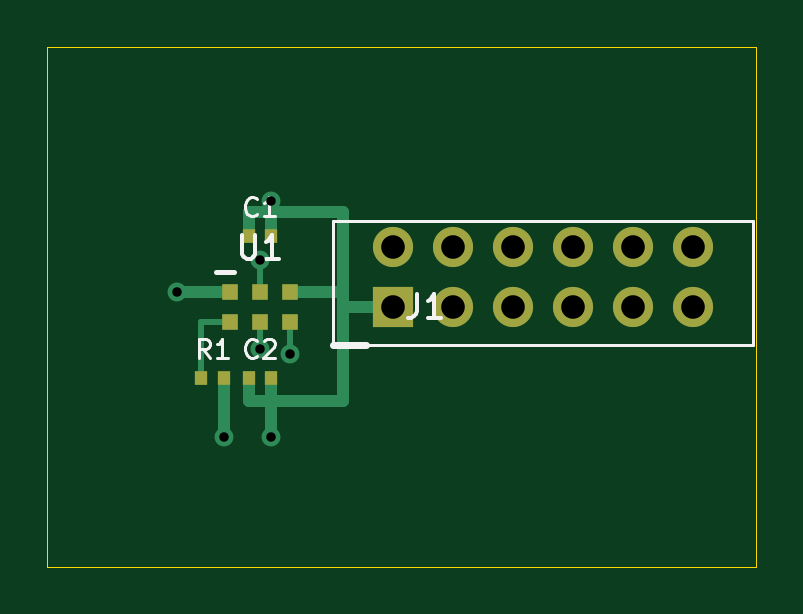
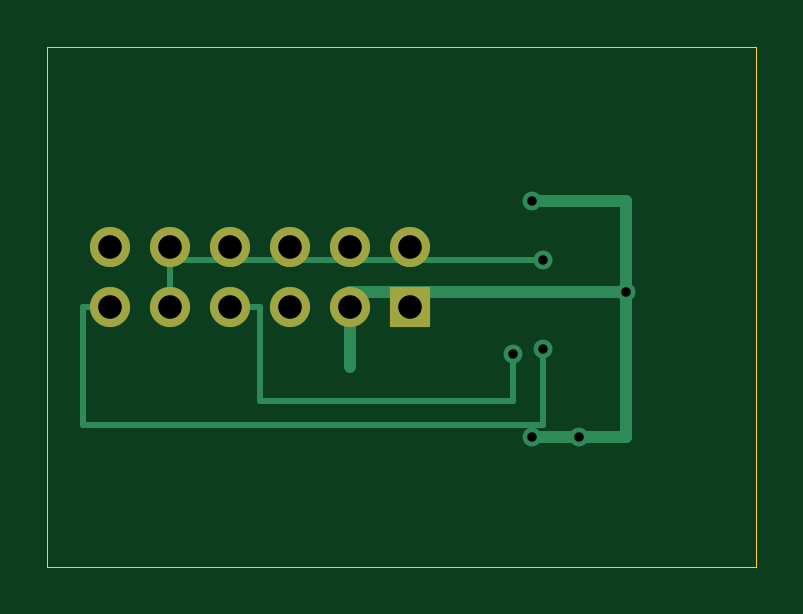
Circuit board: 8 layer files. Board 30.0 x 22.0 mm.
- bottom_copper: iris_mic_pmod-B_Cu.gbr (2423 bytes)
- bottom_mask: iris_mic_pmod-B_Mask.gbr (828 bytes)
- bottom_silk: iris_mic_pmod-B_Silkscreen.gbr (459 bytes)
- outline: iris_mic_pmod-Edge_Cuts.gbr (620 bytes)
- top_copper: iris_mic_pmod-F_Cu.gbr (3146 bytes)
- top_mask: iris_mic_pmod-F_Mask.gbr (1238 bytes)
- top_silk: iris_mic_pmod-F_Silkscreen.gbr (4735 bytes)
- drill: iris_mic_pmod.drl (614 bytes)

=== bottom_copper: iris_mic_pmod-B_Cu.gbr ===
%TF.GenerationSoftware,KiCad,Pcbnew,10.0.7*%
%TF.CreationDate,2026-10-16T11:54:26-05:00*%
%TF.ProjectId,iris_mic_pmod,69726973-5f6d-4696-935f-706d6f642e6b,rev?*%
%TF.SameCoordinates,Original*%
%TF.FileFunction,Copper,L2,Bot*%
%TF.FilePolarity,Positive*%
%FSLAX46Y46*%
G04 Gerber Fmt 4.6, Leading zero omitted, Abs format (unit mm)*
G04 Created by KiCad (PCBNEW 10.0.7) date 2026-10-16 11:54:26*
%MOMM*%
%LPD*%
G01*
G04 APERTURE LIST*
%TA.AperFunction,ComponentPad*%
%ADD10R,1.700000X1.700000*%
%TD*%
%TA.AperFunction,ComponentPad*%
%ADD11O,1.700000X1.700000*%
%TD*%
%TA.AperFunction,ViaPad*%
%ADD12C,0.800000*%
%TD*%
%TA.AperFunction,Conductor*%
%ADD13C,0.500000*%
%TD*%
%TA.AperFunction,Conductor*%
%ADD14C,0.250000*%
%TD*%
G04 APERTURE END LIST*
D10*
%TO.P,J1,1*%
%TO.N,I2S_DATA*%
X14650000Y-11000000D03*
D11*
%TO.P,J1,2*%
%TO.N,N/C*%
X14650000Y-8460000D03*
%TO.P,J1,3*%
%TO.N,I2S_CLK*%
X17190000Y-11000000D03*
%TO.P,J1,4*%
%TO.N,N/C*%
X17190000Y-8460000D03*
%TO.P,J1,5*%
%TO.N,I2S_WS*%
X19730000Y-11000000D03*
%TO.P,J1,6*%
%TO.N,N/C*%
X19730000Y-8460000D03*
%TO.P,J1,7*%
X22270000Y-11000000D03*
%TO.P,J1,8*%
X22270000Y-8460000D03*
%TO.P,J1,9*%
%TO.N,GND*%
X24810000Y-11000000D03*
%TO.P,J1,10*%
X24810000Y-8460000D03*
%TO.P,J1,11*%
%TO.N,+3V3*%
X27350000Y-11000000D03*
%TO.P,J1,12*%
X27350000Y-8460000D03*
%TD*%
D12*
%TO.N,GND*%
X5500000Y-10365000D03*
X9480000Y-6500000D03*
X9480000Y-16500000D03*
X7480000Y-16500000D03*
%TO.N,I2S_DATA*%
X9000000Y-12800000D03*
%TO.N,I2S_CLK*%
X9000000Y-9000000D03*
%TO.N,I2S_WS*%
X10270000Y-13000000D03*
%TD*%
%TO.N,GND*%
D13*
X5500000Y-6500000D02*
X5500000Y-16500000D01*
X5500000Y-6500000D02*
X9480000Y-6500000D01*
X5500000Y-16500000D02*
X9480000Y-16500000D01*
X5500000Y-16500000D02*
X7480000Y-16500000D01*
X5500000Y-10365000D02*
X17190000Y-10365000D01*
X17190000Y-10365000D02*
X17190000Y-11000000D01*
X17190000Y-11000000D02*
X17190000Y-13540000D01*
%TO.N,I2S_DATA*%
D14*
X9000000Y-12800000D02*
X9000000Y-16000000D01*
X9000000Y-16000000D02*
X28500000Y-16000000D01*
X28500000Y-16000000D02*
X28500000Y-11000000D01*
X28500000Y-11000000D02*
X27350000Y-11000000D01*
%TO.N,I2S_CLK*%
X9000000Y-9000000D02*
X24810000Y-9000000D01*
X24810000Y-9000000D02*
X24810000Y-11000000D01*
%TO.N,I2S_WS*%
X10270000Y-13000000D02*
X10270000Y-15000000D01*
X10270000Y-15000000D02*
X21000000Y-15000000D01*
X21000000Y-15000000D02*
X21000000Y-11000000D01*
X21000000Y-11000000D02*
X22270000Y-11000000D01*
%TD*%
M02*

=== bottom_mask: iris_mic_pmod-B_Mask.gbr ===
%TF.GenerationSoftware,KiCad,Pcbnew,10.0.7*%
%TF.CreationDate,2026-10-16T11:54:26-05:00*%
%TF.ProjectId,iris_mic_pmod,69726973-5f6d-4696-935f-706d6f642e6b,rev?*%
%TF.SameCoordinates,Original*%
%TF.FileFunction,Soldermask,Bot*%
%TF.FilePolarity,Negative*%
%FSLAX46Y46*%
G04 Gerber Fmt 4.6, Leading zero omitted, Abs format (unit mm)*
G04 Created by KiCad (PCBNEW 10.0.7) date 2026-10-16 11:54:26*
%MOMM*%
%LPD*%
G01*
G04 APERTURE LIST*
%ADD10R,1.700000X1.700000*%
%ADD11O,1.700000X1.700000*%
G04 APERTURE END LIST*
D10*
%TO.C,J1*%
X14650000Y-11000000D03*
D11*
X14650000Y-8460000D03*
X17190000Y-11000000D03*
X17190000Y-8460000D03*
X19730000Y-11000000D03*
X19730000Y-8460000D03*
X22270000Y-11000000D03*
X22270000Y-8460000D03*
X24810000Y-11000000D03*
X24810000Y-8460000D03*
X27350000Y-11000000D03*
X27350000Y-8460000D03*
%TD*%
M02*

=== bottom_silk: iris_mic_pmod-B_Silkscreen.gbr ===
%TF.GenerationSoftware,KiCad,Pcbnew,10.0.7*%
%TF.CreationDate,2026-10-16T11:54:26-05:00*%
%TF.ProjectId,iris_mic_pmod,69726973-5f6d-4696-935f-706d6f642e6b,rev?*%
%TF.SameCoordinates,Original*%
%TF.FileFunction,Legend,Bot*%
%TF.FilePolarity,Positive*%
%FSLAX46Y46*%
G04 Gerber Fmt 4.6, Leading zero omitted, Abs format (unit mm)*
G04 Created by KiCad (PCBNEW 10.0.7) date 2026-10-16 11:54:26*
%MOMM*%
%LPD*%
G01*
G04 APERTURE LIST*
G04 APERTURE END LIST*
M02*

=== outline: iris_mic_pmod-Edge_Cuts.gbr ===
%TF.GenerationSoftware,KiCad,Pcbnew,10.0.7*%
%TF.CreationDate,2026-10-16T11:54:26-05:00*%
%TF.ProjectId,iris_mic_pmod,69726973-5f6d-4696-935f-706d6f642e6b,rev?*%
%TF.SameCoordinates,Original*%
%TF.FileFunction,Profile,NP*%
%FSLAX46Y46*%
G04 Gerber Fmt 4.6, Leading zero omitted, Abs format (unit mm)*
G04 Created by KiCad (PCBNEW 10.0.7) date 2026-10-16 11:54:26*
%MOMM*%
%LPD*%
G01*
G04 APERTURE LIST*
%TA.AperFunction,Profile*%
%ADD10C,0.050000*%
%TD*%
G04 APERTURE END LIST*
D10*
X0Y0D02*
X30000000Y0D01*
X30000000Y0D02*
X30000000Y-22000000D01*
X30000000Y-22000000D02*
X0Y-22000000D01*
X0Y-22000000D02*
X0Y0D01*
M02*

=== top_copper: iris_mic_pmod-F_Cu.gbr ===
%TF.GenerationSoftware,KiCad,Pcbnew,10.0.7*%
%TF.CreationDate,2026-10-16T11:54:26-05:00*%
%TF.ProjectId,iris_mic_pmod,69726973-5f6d-4696-935f-706d6f642e6b,rev?*%
%TF.SameCoordinates,Original*%
%TF.FileFunction,Copper,L1,Top*%
%TF.FilePolarity,Positive*%
%FSLAX46Y46*%
G04 Gerber Fmt 4.6, Leading zero omitted, Abs format (unit mm)*
G04 Created by KiCad (PCBNEW 10.0.7) date 2026-10-16 11:54:26*
%MOMM*%
%LPD*%
G01*
G04 APERTURE LIST*
%TA.AperFunction,SMDPad,CuDef*%
%ADD10R,0.700000X0.700000*%
%TD*%
%TA.AperFunction,SMDPad,CuDef*%
%ADD11R,0.560000X0.620000*%
%TD*%
%TA.AperFunction,ComponentPad*%
%ADD12R,1.700000X1.700000*%
%TD*%
%TA.AperFunction,ComponentPad*%
%ADD13O,1.700000X1.700000*%
%TD*%
%TA.AperFunction,ViaPad*%
%ADD14C,0.800000*%
%TD*%
%TA.AperFunction,Conductor*%
%ADD15C,0.500000*%
%TD*%
%TA.AperFunction,Conductor*%
%ADD16C,0.250000*%
%TD*%
G04 APERTURE END LIST*
D10*
%TO.P,U1,1*%
%TO.N,GND*%
X7730000Y-10365000D03*
%TO.P,U1,2*%
%TO.N,I2S_CLK*%
X9000000Y-10365000D03*
%TO.P,U1,3*%
%TO.N,+3V3*%
X10270000Y-10365000D03*
%TO.P,U1,4*%
%TO.N,L_R*%
X7730000Y-11635000D03*
%TO.P,U1,5*%
%TO.N,I2S_DATA*%
X9000000Y-11635000D03*
%TO.P,U1,6*%
%TO.N,I2S_WS*%
X10270000Y-11635000D03*
%TD*%
D11*
%TO.P,C1,1*%
%TO.N,+3V3*%
X8520000Y-8000000D03*
%TO.P,C1,2*%
%TO.N,GND*%
X9480000Y-8000000D03*
%TD*%
%TO.P,C2,1*%
%TO.N,+3V3*%
X8520000Y-14000000D03*
%TO.P,C2,2*%
%TO.N,GND*%
X9480000Y-14000000D03*
%TD*%
%TO.P,R1,1*%
%TO.N,L_R*%
X6520000Y-14000000D03*
%TO.P,R1,2*%
%TO.N,GND*%
X7480000Y-14000000D03*
%TD*%
D12*
%TO.P,J1,1*%
%TO.N,I2S_DATA*%
X14650000Y-11000000D03*
D13*
%TO.P,J1,2*%
%TO.N,N/C*%
X14650000Y-8460000D03*
%TO.P,J1,3*%
%TO.N,I2S_CLK*%
X17190000Y-11000000D03*
%TO.P,J1,4*%
%TO.N,N/C*%
X17190000Y-8460000D03*
%TO.P,J1,5*%
%TO.N,I2S_WS*%
X19730000Y-11000000D03*
%TO.P,J1,6*%
%TO.N,N/C*%
X19730000Y-8460000D03*
%TO.P,J1,7*%
X22270000Y-11000000D03*
%TO.P,J1,8*%
X22270000Y-8460000D03*
%TO.P,J1,9*%
%TO.N,GND*%
X24810000Y-11000000D03*
%TO.P,J1,10*%
X24810000Y-8460000D03*
%TO.P,J1,11*%
%TO.N,+3V3*%
X27350000Y-11000000D03*
%TO.P,J1,12*%
X27350000Y-8460000D03*
%TD*%
D14*
%TO.N,GND*%
X5500000Y-10365000D03*
X9480000Y-6500000D03*
X9480000Y-16500000D03*
X7480000Y-16500000D03*
%TO.N,I2S_DATA*%
X9000000Y-12800000D03*
%TO.N,I2S_CLK*%
X9000000Y-9000000D03*
%TO.N,I2S_WS*%
X10270000Y-13000000D03*
%TD*%
%TO.N,GND*%
D15*
X7730000Y-10365000D02*
X5500000Y-10365000D01*
X9480000Y-8000000D02*
X9480000Y-6500000D01*
X9480000Y-14000000D02*
X9480000Y-16500000D01*
X7480000Y-14000000D02*
X7480000Y-16500000D01*
%TO.N,+3V3*%
X8520000Y-8000000D02*
X8520000Y-7000000D01*
X8520000Y-7000000D02*
X12500000Y-7000000D01*
X12500000Y-7000000D02*
X12500000Y-15000000D01*
X8520000Y-14000000D02*
X8520000Y-15000000D01*
X8520000Y-15000000D02*
X12500000Y-15000000D01*
X10270000Y-10365000D02*
X12500000Y-10365000D01*
X12500000Y-11000000D02*
X14650000Y-11000000D01*
%TO.N,I2S_DATA*%
D16*
X9000000Y-11635000D02*
X9000000Y-12800000D01*
%TO.N,I2S_CLK*%
X9000000Y-10365000D02*
X9000000Y-9000000D01*
%TO.N,I2S_WS*%
X10270000Y-11635000D02*
X10270000Y-13000000D01*
%TO.N,L_R*%
X7730000Y-11635000D02*
X6520000Y-11635000D01*
X6520000Y-11635000D02*
X6520000Y-14000000D01*
%TD*%
M02*

=== top_mask: iris_mic_pmod-F_Mask.gbr ===
%TF.GenerationSoftware,KiCad,Pcbnew,10.0.7*%
%TF.CreationDate,2026-10-16T11:54:26-05:00*%
%TF.ProjectId,iris_mic_pmod,69726973-5f6d-4696-935f-706d6f642e6b,rev?*%
%TF.SameCoordinates,Original*%
%TF.FileFunction,Soldermask,Top*%
%TF.FilePolarity,Negative*%
%FSLAX46Y46*%
G04 Gerber Fmt 4.6, Leading zero omitted, Abs format (unit mm)*
G04 Created by KiCad (PCBNEW 10.0.7) date 2026-10-16 11:54:26*
%MOMM*%
%LPD*%
G01*
G04 APERTURE LIST*
%ADD10R,0.700000X0.700000*%
%ADD11R,0.560000X0.620000*%
%ADD12R,1.700000X1.700000*%
%ADD13O,1.700000X1.700000*%
G04 APERTURE END LIST*
D10*
%TO.C,U1*%
X7730000Y-10365000D03*
X9000000Y-10365000D03*
X10270000Y-10365000D03*
X7730000Y-11635000D03*
X9000000Y-11635000D03*
X10270000Y-11635000D03*
%TD*%
D11*
%TO.C,C1*%
X8520000Y-8000000D03*
X9480000Y-8000000D03*
%TD*%
%TO.C,C2*%
X8520000Y-14000000D03*
X9480000Y-14000000D03*
%TD*%
%TO.C,R1*%
X6520000Y-14000000D03*
X7480000Y-14000000D03*
%TD*%
D12*
%TO.C,J1*%
X14650000Y-11000000D03*
D13*
X14650000Y-8460000D03*
X17190000Y-11000000D03*
X17190000Y-8460000D03*
X19730000Y-11000000D03*
X19730000Y-8460000D03*
X22270000Y-11000000D03*
X22270000Y-8460000D03*
X24810000Y-11000000D03*
X24810000Y-8460000D03*
X27350000Y-11000000D03*
X27350000Y-8460000D03*
%TD*%
M02*

=== top_silk: iris_mic_pmod-F_Silkscreen.gbr ===
%TF.GenerationSoftware,KiCad,Pcbnew,10.0.7*%
%TF.CreationDate,2026-10-16T11:54:26-05:00*%
%TF.ProjectId,iris_mic_pmod,69726973-5f6d-4696-935f-706d6f642e6b,rev?*%
%TF.SameCoordinates,Original*%
%TF.FileFunction,Legend,Top*%
%TF.FilePolarity,Positive*%
%FSLAX46Y46*%
G04 Gerber Fmt 4.6, Leading zero omitted, Abs format (unit mm)*
G04 Created by KiCad (PCBNEW 10.0.7) date 2026-10-16 11:54:26*
%MOMM*%
%LPD*%
G01*
G04 APERTURE LIST*
%ADD10C,0.150000*%
%ADD11C,0.120000*%
%ADD12C,0.200000*%
%ADD13C,0.300000*%
G04 APERTURE END LIST*
D10*
X8238095Y-7954819D02*
X8238095Y-8764342D01*
X8238095Y-8764342D02*
X8285714Y-8859580D01*
X8285714Y-8859580D02*
X8333333Y-8907200D01*
X8333333Y-8907200D02*
X8428571Y-8954819D01*
X8428571Y-8954819D02*
X8619047Y-8954819D01*
X8619047Y-8954819D02*
X8714285Y-8907200D01*
X8714285Y-8907200D02*
X8761904Y-8859580D01*
X8761904Y-8859580D02*
X8809523Y-8764342D01*
X8809523Y-8764342D02*
X8809523Y-7954819D01*
X9809523Y-8954819D02*
X9238095Y-8954819D01*
X9523809Y-8954819D02*
X9523809Y-7954819D01*
X9523809Y-7954819D02*
X9428571Y-8097676D01*
X9428571Y-8097676D02*
X9333333Y-8192914D01*
X9333333Y-8192914D02*
X9238095Y-8240533D01*
D11*
X8866667Y-7087664D02*
X8828571Y-7125760D01*
X8828571Y-7125760D02*
X8714286Y-7163855D01*
X8714286Y-7163855D02*
X8638095Y-7163855D01*
X8638095Y-7163855D02*
X8523809Y-7125760D01*
X8523809Y-7125760D02*
X8447619Y-7049569D01*
X8447619Y-7049569D02*
X8409524Y-6973379D01*
X8409524Y-6973379D02*
X8371428Y-6820998D01*
X8371428Y-6820998D02*
X8371428Y-6706712D01*
X8371428Y-6706712D02*
X8409524Y-6554331D01*
X8409524Y-6554331D02*
X8447619Y-6478140D01*
X8447619Y-6478140D02*
X8523809Y-6401950D01*
X8523809Y-6401950D02*
X8638095Y-6363855D01*
X8638095Y-6363855D02*
X8714286Y-6363855D01*
X8714286Y-6363855D02*
X8828571Y-6401950D01*
X8828571Y-6401950D02*
X8866667Y-6440045D01*
X9628571Y-7163855D02*
X9171428Y-7163855D01*
X9400000Y-7163855D02*
X9400000Y-6363855D01*
X9400000Y-6363855D02*
X9323809Y-6478140D01*
X9323809Y-6478140D02*
X9247619Y-6554331D01*
X9247619Y-6554331D02*
X9171428Y-6592426D01*
X8866667Y-13087664D02*
X8828571Y-13125760D01*
X8828571Y-13125760D02*
X8714286Y-13163855D01*
X8714286Y-13163855D02*
X8638095Y-13163855D01*
X8638095Y-13163855D02*
X8523809Y-13125760D01*
X8523809Y-13125760D02*
X8447619Y-13049569D01*
X8447619Y-13049569D02*
X8409524Y-12973379D01*
X8409524Y-12973379D02*
X8371428Y-12820998D01*
X8371428Y-12820998D02*
X8371428Y-12706712D01*
X8371428Y-12706712D02*
X8409524Y-12554331D01*
X8409524Y-12554331D02*
X8447619Y-12478140D01*
X8447619Y-12478140D02*
X8523809Y-12401950D01*
X8523809Y-12401950D02*
X8638095Y-12363855D01*
X8638095Y-12363855D02*
X8714286Y-12363855D01*
X8714286Y-12363855D02*
X8828571Y-12401950D01*
X8828571Y-12401950D02*
X8866667Y-12440045D01*
X9171428Y-12440045D02*
X9209524Y-12401950D01*
X9209524Y-12401950D02*
X9285714Y-12363855D01*
X9285714Y-12363855D02*
X9476190Y-12363855D01*
X9476190Y-12363855D02*
X9552381Y-12401950D01*
X9552381Y-12401950D02*
X9590476Y-12440045D01*
X9590476Y-12440045D02*
X9628571Y-12516236D01*
X9628571Y-12516236D02*
X9628571Y-12592426D01*
X9628571Y-12592426D02*
X9590476Y-12706712D01*
X9590476Y-12706712D02*
X9133333Y-13163855D01*
X9133333Y-13163855D02*
X9628571Y-13163855D01*
X6866667Y-13163855D02*
X6600000Y-12782902D01*
X6409524Y-13163855D02*
X6409524Y-12363855D01*
X6409524Y-12363855D02*
X6714286Y-12363855D01*
X6714286Y-12363855D02*
X6790476Y-12401950D01*
X6790476Y-12401950D02*
X6828571Y-12440045D01*
X6828571Y-12440045D02*
X6866667Y-12516236D01*
X6866667Y-12516236D02*
X6866667Y-12630521D01*
X6866667Y-12630521D02*
X6828571Y-12706712D01*
X6828571Y-12706712D02*
X6790476Y-12744807D01*
X6790476Y-12744807D02*
X6714286Y-12782902D01*
X6714286Y-12782902D02*
X6409524Y-12782902D01*
X7628571Y-13163855D02*
X7171428Y-13163855D01*
X7400000Y-13163855D02*
X7400000Y-12363855D01*
X7400000Y-12363855D02*
X7323809Y-12478140D01*
X7323809Y-12478140D02*
X7247619Y-12554331D01*
X7247619Y-12554331D02*
X7171428Y-12592426D01*
D10*
X15666666Y-10454819D02*
X15666666Y-11169104D01*
X15666666Y-11169104D02*
X15619047Y-11311961D01*
X15619047Y-11311961D02*
X15523809Y-11407200D01*
X15523809Y-11407200D02*
X15380952Y-11454819D01*
X15380952Y-11454819D02*
X15285714Y-11454819D01*
X16666666Y-11454819D02*
X16095238Y-11454819D01*
X16380952Y-11454819D02*
X16380952Y-10454819D01*
X16380952Y-10454819D02*
X16285714Y-10597676D01*
X16285714Y-10597676D02*
X16190476Y-10692914D01*
X16190476Y-10692914D02*
X16095238Y-10740533D01*
%TO.C,U1*%
D12*
X7120000Y-9525000D02*
X7920000Y-9525000D01*
%TO.C,J1*%
D11*
X12110000Y-12600000D02*
X29890000Y-12600000D01*
X29890000Y-12600000D02*
X29890000Y-7350000D01*
X29890000Y-7350000D02*
X12110000Y-7350000D01*
X12110000Y-7350000D02*
X12110000Y-12600000D01*
D13*
X12110000Y-12600000D02*
X13500000Y-12600000D01*
%TD*%
M02*

=== drill: iris_mic_pmod.drl ===
M48
; DRILL file KiCad 10.0.7 date 2026-10-16T11:54:30
; FORMAT={-:-/ absolute / metric / decimal}
; #@! TF.CreationDate,2026-10-16T11:54:30-05:00
; #@! TF.GenerationSoftware,Kicad,Pcbnew,10.0.7
; #@! TF.FileFunction,MixedPlating,1,2
FMAT,2
METRIC
; #@! TA.AperFunction,Plated,PTH,ViaDrill
T1C0.400
; #@! TA.AperFunction,Plated,PTH,ComponentDrill
T2C1.000
%
G90
G05
T1
X5.5Y-10.365
X7.48Y-16.5
X9.0Y-9.0
X9.0Y-12.8
X9.48Y-6.5
X9.48Y-16.5
X10.27Y-13.0
T2
X14.65Y-8.46
X14.65Y-11.0
X17.19Y-8.46
X17.19Y-11.0
X19.73Y-8.46
X19.73Y-11.0
X22.27Y-8.46
X22.27Y-11.0
X24.81Y-8.46
X24.81Y-11.0
X27.35Y-8.46
X27.35Y-11.0
M30
